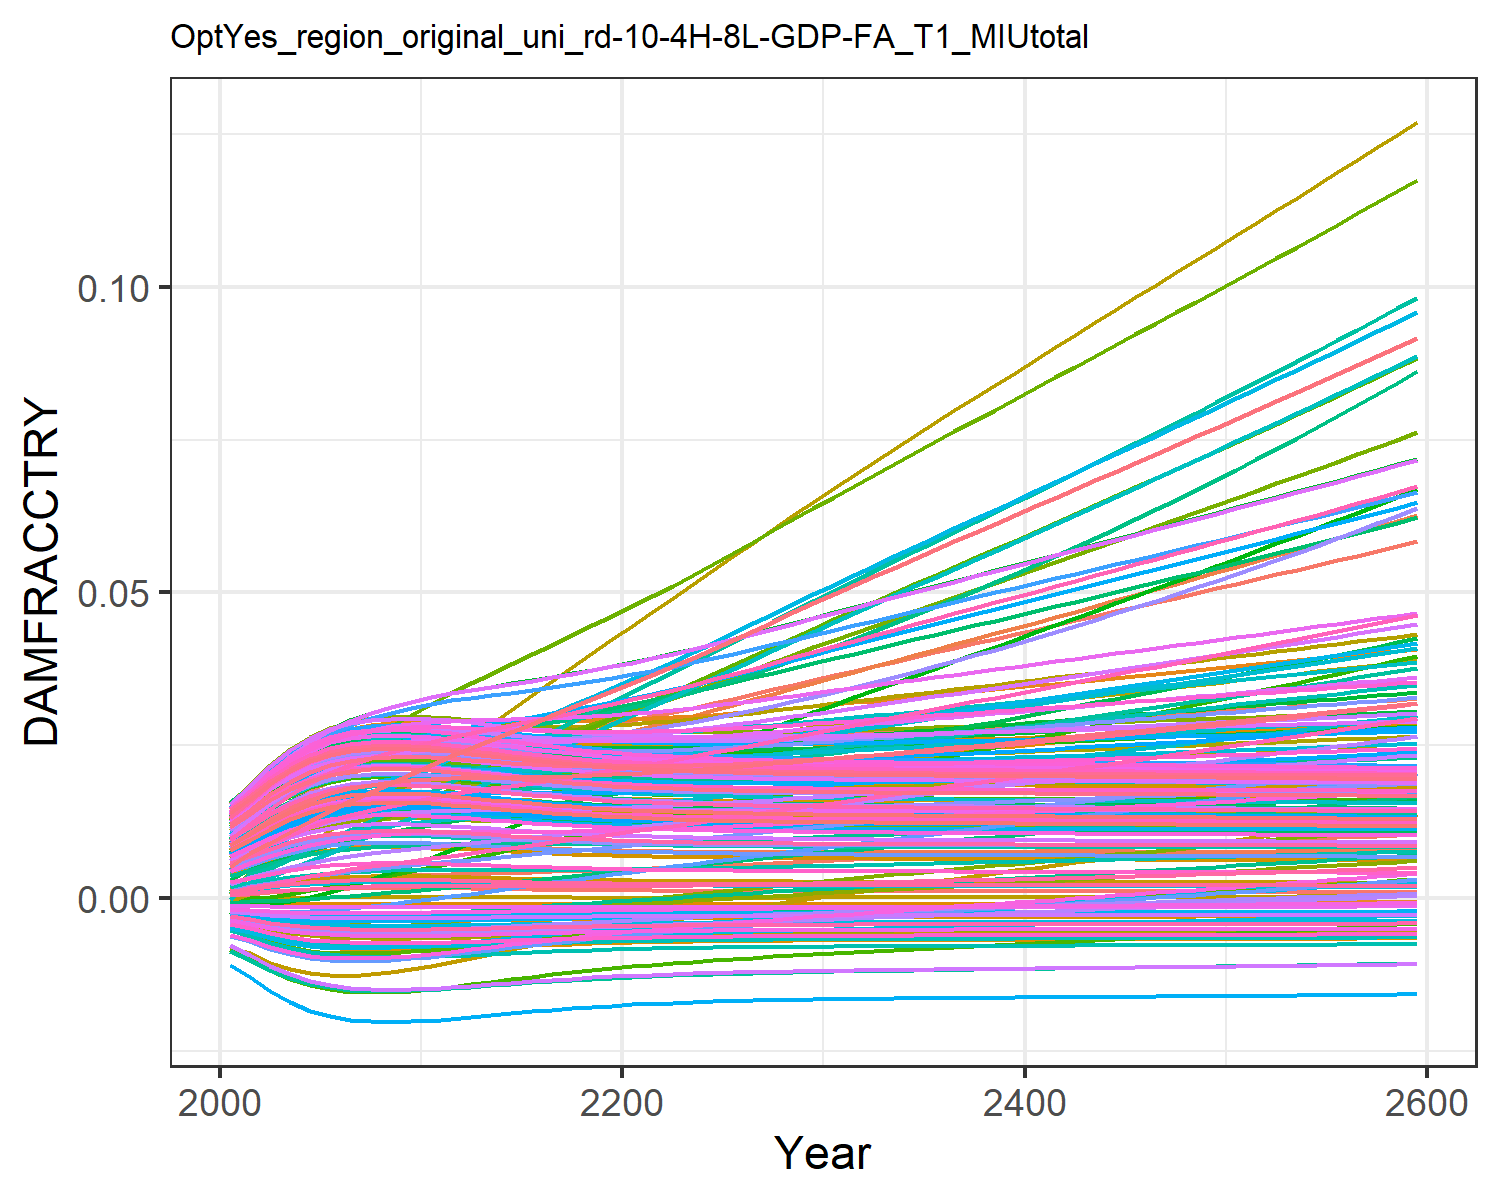

Source data for this figure (header and first rows):
0.0004944558363300738, 0.009035041868853537, 0.0010779841660710774, 0.0127878253965087, 0.00461966740140384, -0.0036702585896140017, 0.005396870574371772, -0.004468618289771348, 0.0015197870186281555, 0.007712177554695604, -0.002175850673307704, 0.01452616220537947, 0.014177142238750337, 0.011646475765467606, -0.0008179012320524119, 0.01390162019000104, 0.012861461062364172, -0.0023375822918926628, -0.004484082233695831, 0.01275811598117009, 0.004026221859281131, 0.00963568972124365, 0.014346147544533642, 0.01391696621400593
0.0007213, 0.01154, 0.001574, 0.01559, 0.00555, -0.004316, 0.008096, -0.005253, 0.001935, 0.009241, -0.002428, 0.01742, 0.01691, 0.01388, -0.0008842, 0.01675, 0.01499, -0.002692, -0.005372, 0.01512, 0.004919, 0.01156, 0.01675, 0.01646
0.001003, 0.01386, 0.002002, 0.01853, 0.006621, -0.00501, 0.009774, -0.006098, 0.002428, 0.01098, -0.002737, 0.02047, 0.02, 0.0164, -0.0009306, 0.01984, 0.01738, -0.003063, -0.006337, 0.01778, 0.005948, 0.01373, 0.01945, 0.01932
0.00125, 0.01596, 0.002412, 0.02097, 0.0075, -0.005541, 0.01148, -0.006747, 0.002843, 0.0124, -0.002942, 0.02301, 0.02249, 0.01846, -0.0009457, 0.02237, 0.0193, -0.003333, -0.007085, 0.01992, 0.006793, 0.01548, 0.02162, 0.02163
0.001448, 0.01775, 0.002766, 0.02288, 0.008173, -0.005924, 0.01302, -0.007218, 0.003167, 0.01347, -0.00307, 0.02503, 0.02436, 0.02002, -0.0009439, 0.02432, 0.02074, -0.003521, -0.007632, 0.02154, 0.007439, 0.01681, 0.02324, 0.02337
0.001593, 0.01924, 0.00306, 0.02429, 0.008651, -0.006184, 0.01438, -0.007538, 0.0034, 0.01422, -0.003138, 0.02654, 0.02568, 0.02115, -0.0009359, 0.02573, 0.02175, -0.003642, -0.008005, 0.02267, 0.007897, 0.01775, 0.02438, 0.02458
0.001685, 0.02046, 0.003295, 0.02525, 0.008952, -0.006342, 0.01556, -0.007732, 0.003546, 0.01469, -0.003162, 0.02761, 0.0265, 0.02188, -0.0009281, 0.02665, 0.02238, -0.003713, -0.008234, 0.02337, 0.008183, 0.01834, 0.02508, 0.02534
0.00173, 0.02143, 0.003477, 0.02584, 0.009099, -0.006417, 0.01659, -0.007825, 0.003617, 0.01492, -0.003152, 0.0283, 0.02689, 0.02227, -0.0009236, 0.02717, 0.02268, -0.003744, -0.008342, 0.0237, 0.008321, 0.01863, 0.02542, 0.0257
0.001741, 0.02226, 0.00362, 0.02616, 0.009137, -0.006434, 0.01751, -0.007846, 0.003634, 0.01497, -0.003121, 0.02873, 0.02698, 0.02243, -0.0009225, 0.02739, 0.02275, -0.003748, -0.008367, 0.02378, 0.008352, 0.01871, 0.0255, 0.02578
0.00173, 0.02301, 0.00374, 0.02632, 0.009108, -0.006416, 0.01837, -0.007823, 0.003616, 0.01491, -0.003075, 0.02901, 0.02688, 0.02245, -0.0009237, 0.02744, 0.02267, -0.003735, -0.008341, 0.0237, 0.008318, 0.01867, 0.02541, 0.0257
0.001708, 0.02374, 0.003848, 0.0264, 0.009046, -0.00638, 0.01919, -0.007779, 0.003582, 0.0148, -0.003023, 0.02921, 0.02669, 0.02241, -0.0009259, 0.02741, 0.02253, -0.003714, -0.008288, 0.02354, 0.008252, 0.01856, 0.02525, 0.02552
0.001667, 0.02435, 0.00394, 0.02633, 0.008924, -0.006312, 0.01997, -0.007696, 0.003518, 0.0146, -0.002957, 0.02926, 0.02634, 0.02225, -0.0009298, 0.02721, 0.02226, -0.003678, -0.00819, 0.02323, 0.008128, 0.01833, 0.02495, 0.0252
0.001618, 0.02487, 0.004028, 0.02618, 0.008775, -0.006229, 0.02077, -0.007593, 0.00344, 0.01435, -0.002883, 0.02921, 0.02591, 0.02203, -0.000934, 0.02692, 0.02193, -0.003634, -0.008069, 0.02286, 0.007976, 0.01806, 0.02458, 0.02481
0.001567, 0.02537, 0.004117, 0.026, 0.008617, -0.006139, 0.02157, -0.007482, 0.003359, 0.01409, -0.002806, 0.02914, 0.02545, 0.0218, -0.0009377, 0.02662, 0.02158, -0.003587, -0.00794, 0.02247, 0.007816, 0.01776, 0.02418, 0.02438
0.001517, 0.02588, 0.004206, 0.02583, 0.008462, -0.00605, 0.02237, -0.007372, 0.003278, 0.01383, -0.002728, 0.02908, 0.02499, 0.02159, -0.0009408, 0.02631, 0.02123, -0.003539, -0.007812, 0.02208, 0.007658, 0.01747, 0.02379, 0.02397
0.00147, 0.0264, 0.0043, 0.02567, 0.008317, -0.005964, 0.02316, -0.007267, 0.003202, 0.01358, -0.002652, 0.02903, 0.02456, 0.0214, -0.0009431, 0.02603, 0.0209, -0.003493, -0.007689, 0.02171, 0.007508, 0.0172, 0.02342, 0.02358
0.001427, 0.02693, 0.004398, 0.02554, 0.008185, -0.005885, 0.02396, -0.007169, 0.003133, 0.01336, -0.002578, 0.02901, 0.02417, 0.02125, -0.0009447, 0.02578, 0.0206, -0.003449, -0.007575, 0.02137, 0.007371, 0.01696, 0.02308, 0.02321
0.001389, 0.02747, 0.004502, 0.02545, 0.008067, -0.005813, 0.02477, -0.007081, 0.003071, 0.01315, -0.002507, 0.02903, 0.02381, 0.02114, -0.0009456, 0.02557, 0.02032, -0.003409, -0.007472, 0.02106, 0.007248, 0.01674, 0.02277, 0.02289
0.001355, 0.02804, 0.004611, 0.02539, 0.007964, -0.005748, 0.02559, -0.007001, 0.003016, 0.01297, -0.002439, 0.02907, 0.02349, 0.02107, -0.0009462, 0.02539, 0.02008, -0.003372, -0.00738, 0.02079, 0.007138, 0.01656, 0.02249, 0.0226
0.001326, 0.02862, 0.004725, 0.02536, 0.007875, -0.005691, 0.02642, -0.006931, 0.002967, 0.01281, -0.002374, 0.02915, 0.02321, 0.02104, -0.0009464, 0.02525, 0.01986, -0.003339, -0.007298, 0.02055, 0.007042, 0.0164, 0.02225, 0.02234
0.0013, 0.0292, 0.004843, 0.02536, 0.007799, -0.00564, 0.02727, -0.006869, 0.002925, 0.01267, -0.002312, 0.02926, 0.02297, 0.02105, -0.0009463, 0.02514, 0.01968, -0.003309, -0.007226, 0.02034, 0.006957, 0.01627, 0.02204, 0.02212
0.001278, 0.02982, 0.004967, 0.0254, 0.007735, -0.005596, 0.02812, -0.006815, 0.002889, 0.01255, -0.002252, 0.0294, 0.02275, 0.02108, -0.0009461, 0.02507, 0.01951, -0.003282, -0.007164, 0.02015, 0.006884, 0.01616, 0.02185, 0.02192
0.001259, 0.03048, 0.005096, 0.02547, 0.007682, -0.005558, 0.02898, -0.006768, 0.002857, 0.01244, -0.002195, 0.02957, 0.02257, 0.02116, -0.0009459, 0.02502, 0.01937, -0.003258, -0.007109, 0.02, 0.006821, 0.01607, 0.02169, 0.02176
0.001242, 0.03118, 0.005228, 0.02556, 0.007638, -0.005525, 0.02985, -0.006727, 0.00283, 0.01235, -0.002139, 0.02978, 0.02241, 0.02126, -0.0009455, 0.025, 0.01925, -0.003237, -0.007062, 0.01986, 0.006766, 0.016, 0.02156, 0.02161
0.001228, 0.0319, 0.005364, 0.02567, 0.007603, -0.005496, 0.03073, -0.006692, 0.002806, 0.01227, -0.002086, 0.03001, 0.02227, 0.02138, -0.0009452, 0.02501, 0.01914, -0.003217, -0.007021, 0.01974, 0.006719, 0.01595, 0.02144, 0.02149
0.001216, 0.03263, 0.005502, 0.0258, 0.007574, -0.005471, 0.03162, -0.006661, 0.002786, 0.0122, -0.002034, 0.03027, 0.02215, 0.02153, -0.0009448, 0.02503, 0.01905, -0.0032, -0.006985, 0.01964, 0.006678, 0.01592, 0.02133, 0.02138
0.001205, 0.03338, 0.005642, 0.02595, 0.007551, -0.005449, 0.03251, -0.006634, 0.002769, 0.01215, -0.001984, 0.03053, 0.02205, 0.0217, -0.0009445, 0.02507, 0.01897, -0.003184, -0.006955, 0.01955, 0.006642, 0.0159, 0.02124, 0.02129
0.001196, 0.03413, 0.005784, 0.0261, 0.007534, -0.00543, 0.03342, -0.006611, 0.002753, 0.01209, -0.001934, 0.03081, 0.02195, 0.02189, -0.0009441, 0.02512, 0.0189, -0.003169, -0.006928, 0.01947, 0.006611, 0.01588, 0.02116, 0.02121
0.001188, 0.03489, 0.005928, 0.02627, 0.007521, -0.005413, 0.03433, -0.006591, 0.00274, 0.01205, -0.001886, 0.0311, 0.02188, 0.02209, -0.0009438, 0.02518, 0.01884, -0.003156, -0.006904, 0.0194, 0.006584, 0.01588, 0.0211, 0.02115
0.001181, 0.03566, 0.006073, 0.02645, 0.007512, -0.005399, 0.03525, -0.006573, 0.002728, 0.01201, -0.001838, 0.0314, 0.02181, 0.0223, -0.0009436, 0.02525, 0.01879, -0.003144, -0.006883, 0.01934, 0.006561, 0.01588, 0.02104, 0.02109
0.001175, 0.03643, 0.006219, 0.02663, 0.007506, -0.005386, 0.03617, -0.006557, 0.002718, 0.01197, -0.001791, 0.0317, 0.02174, 0.02253, -0.0009433, 0.02533, 0.01874, -0.003132, -0.006865, 0.01929, 0.00654, 0.0159, 0.02098, 0.02104
0.001169, 0.03719, 0.006365, 0.02682, 0.007503, -0.005374, 0.03707, -0.006542, 0.002709, 0.01194, -0.001745, 0.03201, 0.02169, 0.02277, -0.000943, 0.02542, 0.0187, -0.003121, -0.006849, 0.01924, 0.006521, 0.01591, 0.02094, 0.02099
0.001164, 0.03794, 0.006508, 0.02701, 0.007502, -0.005363, 0.03796, -0.00653, 0.0027, 0.01191, -0.0017, 0.03231, 0.02164, 0.02302, -0.0009428, 0.02551, 0.01866, -0.003111, -0.006834, 0.0192, 0.006504, 0.01594, 0.02089, 0.02095
0.00116, 0.03869, 0.006652, 0.0272, 0.007502, -0.005354, 0.03885, -0.006518, 0.002693, 0.01189, -0.001656, 0.03262, 0.02159, 0.02327, -0.0009426, 0.0256, 0.01863, -0.003102, -0.00682, 0.01916, 0.006488, 0.01596, 0.02085, 0.02091
0.001155, 0.03944, 0.006796, 0.0274, 0.007504, -0.005345, 0.03974, -0.006507, 0.002686, 0.01187, -0.001613, 0.03293, 0.02155, 0.02353, -0.0009424, 0.02569, 0.0186, -0.003092, -0.006807, 0.01913, 0.006474, 0.01599, 0.02082, 0.02088
0.001152, 0.04019, 0.006941, 0.0276, 0.007508, -0.005336, 0.04062, -0.006497, 0.002679, 0.01184, -0.001569, 0.03324, 0.02151, 0.0238, -0.0009422, 0.02579, 0.01857, -0.003083, -0.006796, 0.01909, 0.006461, 0.01602, 0.02078, 0.02085
0.001148, 0.04093, 0.007085, 0.0278, 0.007512, -0.005328, 0.04151, -0.006487, 0.002673, 0.01182, -0.001526, 0.03355, 0.02147, 0.02408, -0.000942, 0.02589, 0.01854, -0.003075, -0.006785, 0.01906, 0.006448, 0.01606, 0.02075, 0.02082
0.001144, 0.04168, 0.00723, 0.028, 0.007517, -0.005321, 0.0424, -0.006478, 0.002667, 0.0118, -0.001483, 0.03386, 0.02144, 0.02436, -0.0009418, 0.02599, 0.01851, -0.003066, -0.006774, 0.01903, 0.006436, 0.01609, 0.02072, 0.02079
0.001141, 0.04243, 0.007376, 0.02821, 0.007524, -0.005314, 0.04329, -0.006469, 0.002661, 0.01178, -0.00144, 0.03417, 0.0214, 0.02465, -0.0009416, 0.0261, 0.01849, -0.003058, -0.006763, 0.019, 0.006424, 0.01613, 0.02069, 0.02077
0.001137, 0.04318, 0.007521, 0.02841, 0.00753, -0.005306, 0.04419, -0.00646, 0.002655, 0.01176, -0.001397, 0.03449, 0.02137, 0.02495, -0.0009414, 0.0262, 0.01846, -0.003049, -0.006753, 0.01897, 0.006413, 0.01617, 0.02066, 0.02074
0.001134, 0.04392, 0.007668, 0.02862, 0.007538, -0.005299, 0.04508, -0.006451, 0.00265, 0.01174, -0.001354, 0.0348, 0.02134, 0.02525, -0.0009412, 0.02631, 0.01844, -0.003041, -0.006743, 0.01894, 0.006402, 0.01622, 0.02064, 0.02072
0.001131, 0.04467, 0.007815, 0.02883, 0.007545, -0.005292, 0.04598, -0.006443, 0.002644, 0.01173, -0.001311, 0.03511, 0.02131, 0.02555, -0.000941, 0.02641, 0.01841, -0.003033, -0.006734, 0.01892, 0.00639, 0.01626, 0.02061, 0.0207
0.001128, 0.04542, 0.007962, 0.02903, 0.007553, -0.005285, 0.04688, -0.006434, 0.002639, 0.01171, -0.001268, 0.03543, 0.02127, 0.02587, -0.0009408, 0.02652, 0.01839, -0.003024, -0.006724, 0.01889, 0.006379, 0.01631, 0.02058, 0.02067
0.001124, 0.04617, 0.00811, 0.02924, 0.007562, -0.005278, 0.04778, -0.006426, 0.002633, 0.01169, -0.001224, 0.03574, 0.02124, 0.02618, -0.0009406, 0.02663, 0.01837, -0.003016, -0.006714, 0.01886, 0.006368, 0.01635, 0.02055, 0.02065
0.001121, 0.04692, 0.008258, 0.02945, 0.007571, -0.005271, 0.04869, -0.006417, 0.002628, 0.01167, -0.001181, 0.03605, 0.02121, 0.02651, -0.0009404, 0.02673, 0.01834, -0.003007, -0.006704, 0.01883, 0.006357, 0.0164, 0.02053, 0.02062
0.001118, 0.04767, 0.008407, 0.02967, 0.00758, -0.005264, 0.0496, -0.006408, 0.002622, 0.01165, -0.001137, 0.03637, 0.02117, 0.02683, -0.0009402, 0.02684, 0.01832, -0.002999, -0.006694, 0.0188, 0.006346, 0.01645, 0.0205, 0.0206
0.001115, 0.04842, 0.008557, 0.02988, 0.007589, -0.005257, 0.05051, -0.0064, 0.002617, 0.01163, -0.001093, 0.03668, 0.02114, 0.02717, -0.00094, 0.02695, 0.01829, -0.002991, -0.006684, 0.01878, 0.006335, 0.0165, 0.02047, 0.02058
0.001111, 0.04917, 0.008707, 0.03009, 0.007598, -0.00525, 0.05142, -0.006391, 0.002611, 0.01161, -0.001049, 0.037, 0.02111, 0.0275, -0.0009398, 0.02706, 0.01827, -0.002982, -0.006674, 0.01875, 0.006323, 0.01655, 0.02044, 0.02055
0.001108, 0.04993, 0.008858, 0.0303, 0.007608, -0.005243, 0.05234, -0.006382, 0.002606, 0.01159, -0.001005, 0.03732, 0.02107, 0.02785, -0.0009396, 0.02717, 0.01824, -0.002973, -0.006664, 0.01872, 0.006311, 0.0166, 0.02041, 0.02053
0.001104, 0.05068, 0.00901, 0.03052, 0.007618, -0.005235, 0.05326, -0.006373, 0.0026, 0.01157, -0.00096, 0.03763, 0.02104, 0.02819, -0.0009393, 0.02728, 0.01822, -0.002965, -0.006653, 0.01869, 0.0063, 0.01665, 0.02038, 0.0205
0.001101, 0.05144, 0.009162, 0.03073, 0.007628, -0.005228, 0.05419, -0.006364, 0.002594, 0.01155, -0.0009152, 0.03795, 0.021, 0.02855, -0.0009391, 0.02738, 0.01819, -0.002956, -0.006643, 0.01866, 0.006288, 0.01671, 0.02035, 0.02048
0.001097, 0.0522, 0.009315, 0.03095, 0.007638, -0.00522, 0.05512, -0.006354, 0.002588, 0.01153, -0.0008701, 0.03826, 0.02097, 0.0289, -0.0009388, 0.02749, 0.01816, -0.002947, -0.006632, 0.01863, 0.006276, 0.01676, 0.02032, 0.02045
0.001094, 0.05296, 0.009469, 0.03116, 0.007649, -0.005212, 0.05605, -0.006345, 0.002582, 0.01151, -0.0008248, 0.03858, 0.02093, 0.02927, -0.0009386, 0.0276, 0.01814, -0.002938, -0.006621, 0.0186, 0.006263, 0.01681, 0.02029, 0.02043
0.00109, 0.05372, 0.009624, 0.03138, 0.007659, -0.005204, 0.05699, -0.006335, 0.002576, 0.01149, -0.0007792, 0.0389, 0.02089, 0.02963, -0.0009383, 0.02771, 0.01811, -0.002929, -0.00661, 0.01857, 0.006251, 0.01687, 0.02026, 0.0204
0.001087, 0.05449, 0.00978, 0.0316, 0.00767, -0.005196, 0.05793, -0.006325, 0.00257, 0.01147, -0.0007333, 0.03922, 0.02086, 0.03, -0.0009381, 0.02782, 0.01808, -0.00292, -0.006598, 0.01854, 0.006238, 0.01693, 0.02023, 0.02037
0.001083, 0.05526, 0.009937, 0.03182, 0.007681, -0.005188, 0.05888, -0.006315, 0.002563, 0.01145, -0.0006872, 0.03954, 0.02082, 0.03038, -0.0009378, 0.02793, 0.01805, -0.00291, -0.006587, 0.0185, 0.006225, 0.01698, 0.0202, 0.02035
0.001079, 0.05603, 0.01009, 0.03204, 0.007692, -0.00518, 0.05983, -0.006305, 0.002557, 0.01143, -0.0006408, 0.03986, 0.02078, 0.03076, -0.0009375, 0.02805, 0.01803, -0.002901, -0.006575, 0.01847, 0.006212, 0.01704, 0.02016, 0.02032
0.001075, 0.05681, 0.01025, 0.03226, 0.007703, -0.005172, 0.06078, -0.006295, 0.002551, 0.01141, -0.0005941, 0.04018, 0.02074, 0.03115, -0.0009372, 0.02816, 0.018, -0.002891, -0.006564, 0.01844, 0.006199, 0.0171, 0.02013, 0.02029
0.001071, 0.05758, 0.01041, 0.03248, 0.007715, -0.005163, 0.06174, -0.006285, 0.002544, 0.01138, -0.0005471, 0.04051, 0.0207, 0.03154, -0.0009369, 0.02827, 0.01797, -0.002882, -0.006552, 0.0184, 0.006186, 0.01716, 0.0201, 0.02026
0.001068, 0.05837, 0.01057, 0.03271, 0.007727, -0.005155, 0.06271, -0.006274, 0.002538, 0.01136, -0.0004998, 0.04083, 0.02066, 0.03194, -0.0009366, 0.02838, 0.01794, -0.002872, -0.00654, 0.01837, 0.006173, 0.01722, 0.02006, 0.02024
